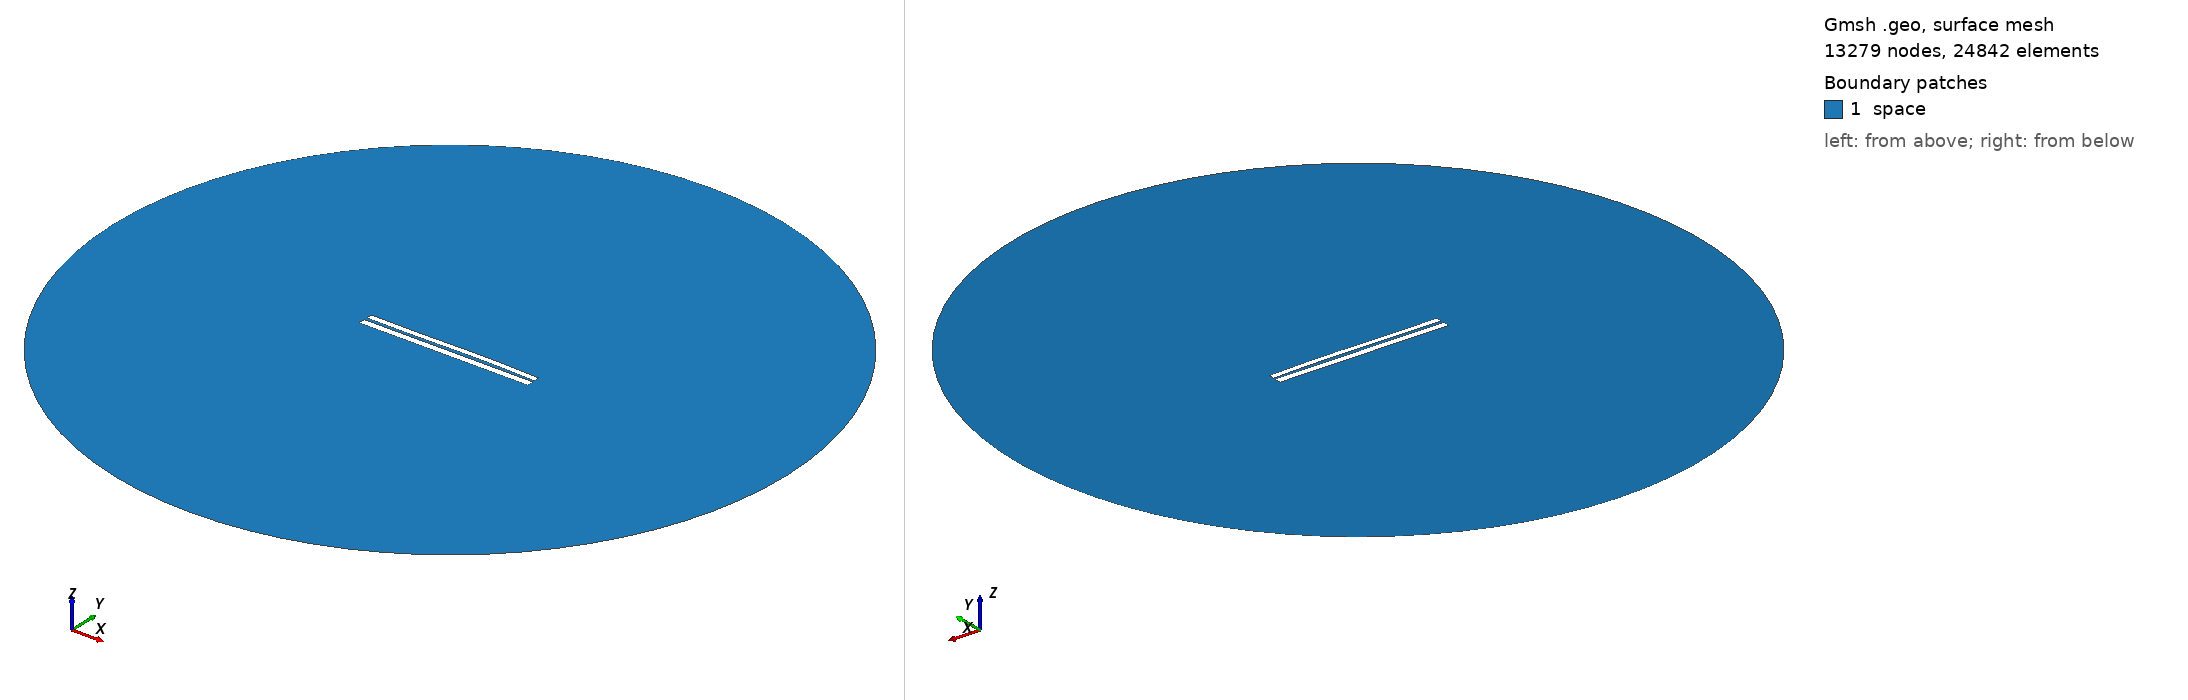

Gmsh geometry script, surface-meshed: 13279 nodes, 24842 surface elements. Boundary patches (legend numbers): 1 space. Left view from above one corner, right view from below the opposite corner. Legend entries are the model's physical surfaces. The drawing asked Gmsh for element sizes between 1% and 20% of the model's largest extent; the script's own settings can give other sizes.

=== 6478.geo (drawn) ===
//---------------------------------------
// Geometry kernel
//---------------------------------------

SetFactory("OpenCASCADE");



//---------------------------------------
// Parameters of the geometry
//---------------------------------------

// Overetch of the upper plate
overetch = 0.25;

// Distance between the plates
distance = 1.5;

// Discretization over the x axis (for the deformation)
nx = 50; 

// Length of the plate
L = 100 - overetch; 

// Number of modes
n = 4; 

// 1st mode coefficient
coeff(1) = -0.075;
beta(1) = 0.596864 * 3.1415926535 / L;

// 2nd mode coefficient
coeff(2) = 0.15;
beta(2) = 1.49418 * 3.1415926535 / L;

// 3rd mode coefficient
coeff(3) = -0.15;
beta(3) = 2.50025 * 3.1415926535 / L;

// 4th mode coefficient
coeff(4) = 0.0;
beta(4) = 3.49999 * 3.1415926535 / L;



//---------------------------------------
// Upper plate (deformed rectangle)
//---------------------------------------

// Coordiantes of the upper plate
xmin = -50;
xmax = 50 - overetch;

// Height of the upper plate
yheight = 4 - 2 * overetch;

// Indexes of the points
UpperID[] = {};
LowerID[] = {};
LeftID[] = {};
RightID[] = {};

// Point index
p = 1;

// Horizontal edges
For i In {1:nx}
    x = xmin + (i-1)*(xmax - xmin)/(nx-1);

    y_bottom = distance / 2 + overetch;
    For j In {1:n}
        C = (Cosh(beta(j)*L) + Cos(beta(j)*L)) / (Sinh(beta(j)*L) + Sin(beta(j)*L));
        y_bottom  = y_bottom + coeff(j) * (Cosh(beta(j)*(x+50)) - Cos(beta(j)*(x+50)) - C * (Sinh(beta(j)*(x+50)) - Sin(beta(j)*(x+50))));
    EndFor

    y_top = y_bottom + yheight;

    Point(p) = {x, y_top, 0, 1.0};
    UpperID[i] = p;
    p = p + 1;

    Point(p) = {x, y_bottom, 0, 1.0};
    LowerID[i] = p;
    p = p + 1;
EndFor

// Create point lists
UpperPts[] = {}; LowerPts[] = {};
For i In {1:nx}
  UpperPts[] += {UpperID[i]};
  LowerPts[] += {LowerID[i]};
EndFor

// Build splines
Spline(1) = {UpperPts[]};
Spline(2) = {LowerPts[]};
Line(3) = {LowerPts[nx-1], UpperPts[nx-1]};
Line(4) = {LowerPts[0], UpperPts[0]};

// Build the plane surface
Curve Loop(1) = {2, 3, -1, -4};
Plane Surface(1) = {1};



//---------------------------------------
// Lower plate (rectangle)
//---------------------------------------

// Vertices
Point(1001) = {-50, -1, 0, 1.0};
Point(1002) = { 50, -1, 0, 1.0};
Point(1003) = { 50,  -5, 0, 1.0};
Point(1004) = {-50,  -5, 0, 1.0};

// Edges
Line(5) = {1001, 1002};
Line(6) = {1002, 1003};
Line(7) = {1003, 1004};
Line(8) = {1004, 1001};

// Plane surface
Line Loop(2) = {5, 6, 7, 8};
Plane Surface(2) = {2}; 



//---------------------------------------
// Outer (fictious) boundary
//---------------------------------------

// Points
Point(1005) = {0, 0, 0};       // Center
Point(1006) = {200, 0, 0};     // Start point
Point(1007) = {0, 200, 0};     // 90 degrees
Point(1008) = {-200, 0, 0};    // 180 degrees
Point(1009) = {0, -200, 0};    // 270 degrees

// Circle arcs (each needs start, center, end)
Circle(9) = {1006, 1005, 1007};
Circle(10) = {1007, 1005, 1008};
Circle(11) = {1008, 1005, 1009};
Circle(12) = {1009, 1005, 1006};

// Plane surface for the entire domain
Curve Loop(3) = {9, 10, 11, 12};
Surface(3) = {3};

// Subtract the plates from the whole domain to obtain the actual domain where we want to solve the equations
BooleanDifference{ Surface{3}; Delete; }{ Surface{1}; Surface{2}; Delete; }




//---------------------------------------
// Transfinite Lines/Curves
//---------------------------------------

// Set the number of points on the boundaries
r = 7;

// Plates
Transfinite Curve {1, 2} = 50*r Using Progression 1;
Transfinite Curve {3, 4} = 2*r Using Progression 1;
Transfinite Line {5, 7} = 50*r Using Progression 1;
Transfinite Line {6, 8} = 2*r Using Progression 1;

// Outer boundary
Transfinite Line {9, 10, 11, 12} = 20 Using Progression 1;



//---------------------------------------
// Physical groups
//---------------------------------------                

// Physical curves (boundaries)
Physical Line("force_segment", 10) = {2};
Physical Line("upper_plate", 11) = {1, 3, 4};
Physical Line("lower_plate", 12) = {5, 6, 7, 8};
Physical Line("boundary", 20) = {9, 10, 11, 12};

// Physical Surfaces
Physical Surface("space", 30) = {3};



//---------------------------------------
// 6. Generate the Mesh
//---------------------------------------

// 2D mesh generation
Mesh 2;
